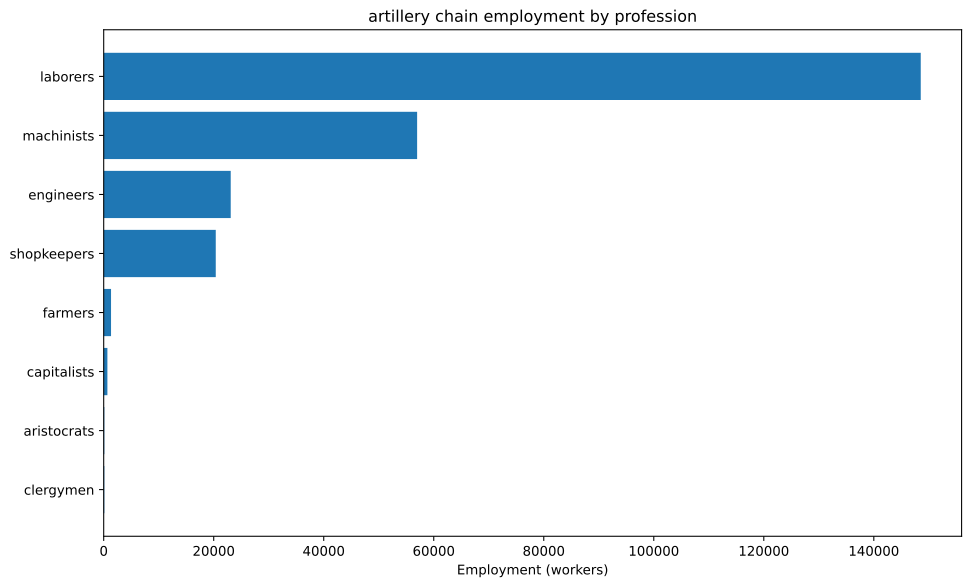

Values plotted in this chart, from the file beside it:
config, building, profession, employment
building_tooling_workshops+pm_rubber_gri…, building_tooling_workshops, engineers, 1612
building_tooling_workshops+pm_rubber_gri…, building_tooling_workshops, laborers, 9675
building_tooling_workshops+pm_rubber_gri…, building_tooling_workshops, machinists, 3225
building_tooling_workshops+pm_rubber_gri…, building_tooling_workshops, shopkeepers, 1612
building_paper_mills+pm_bleached_paper+p…, building_paper_mills, engineers, 89.69
building_paper_mills+pm_bleached_paper+p…, building_paper_mills, laborers, 538.1
building_paper_mills+pm_bleached_paper+p…, building_paper_mills, machinists, 179.4
building_paper_mills+pm_bleached_paper+p…, building_paper_mills, shopkeepers, 89.69
building_chemical_plants+pm_improved_fer…, building_chemical_plants, capitalists, 25.63
building_chemical_plants+pm_improved_fer…, building_chemical_plants, engineers, 256.3
building_chemical_plants+pm_improved_fer…, building_chemical_plants, laborers, 512.5
building_chemical_plants+pm_improved_fer…, building_chemical_plants, machinists, 384.4
building_explosives_factory+pm_vacuum_ev…, building_explosives_factory, capitalists, 89.69
building_explosives_factory+pm_vacuum_ev…, building_explosives_factory, engineers, 1076
building_explosives_factory+pm_vacuum_ev…, building_explosives_factory, laborers, 2242
building_explosives_factory+pm_vacuum_ev…, building_explosives_factory, machinists, 896.9
building_steel_mills+pm_open_hearth_proc…, building_steel_mills, capitalists, 542
building_steel_mills+pm_open_hearth_proc…, building_steel_mills, engineers, 4065
building_steel_mills+pm_open_hearth_proc…, building_steel_mills, laborers, 13549
building_steel_mills+pm_open_hearth_proc…, building_steel_mills, machinists, 6775
building_motor_industry+pm_steam_engines…, building_motor_industry, capitalists, 13.89
building_motor_industry+pm_steam_engines…, building_motor_industry, engineers, 69.43
building_motor_industry+pm_steam_engines…, building_motor_industry, laborers, 347.1
building_motor_industry+pm_steam_engines…, building_motor_industry, machinists, 208.3
building_artillery_foundries+pm_breech_l…, building_artillery_foundries, engineers, 10989
building_artillery_foundries+pm_breech_l…, building_artillery_foundries, laborers, 65934
building_artillery_foundries+pm_breech_l…, building_artillery_foundries, machinists, 32967
building_artillery_foundries+pm_breech_l…, building_artillery_foundries, shopkeepers, 10989
building_coal_mine+pm_condensing_engine_…, building_coal_mine, engineers, 1553
building_coal_mine+pm_condensing_engine_…, building_coal_mine, laborers, 9317
building_coal_mine+pm_condensing_engine_…, building_coal_mine, machinists, 3106
building_coal_mine+pm_condensing_engine_…, building_coal_mine, shopkeepers, 1553
building_iron_mine+pm_condensing_engine_…, building_iron_mine, engineers, 3097
building_iron_mine+pm_condensing_engine_…, building_iron_mine, laborers, 18580
building_iron_mine+pm_condensing_engine_…, building_iron_mine, machinists, 6193
building_iron_mine+pm_condensing_engine_…, building_iron_mine, shopkeepers, 3097
building_sulfur_mine+pm_condensing_engin…, building_sulfur_mine, engineers, 283.5
building_sulfur_mine+pm_condensing_engin…, building_sulfur_mine, laborers, 1701
building_sulfur_mine+pm_condensing_engin…, building_sulfur_mine, machinists, 567
building_sulfur_mine+pm_condensing_engin…, building_sulfur_mine, shopkeepers, 283.5
building_dye_plantation+automatic_irriga…, building_dye_plantation, aristocrats, 3.588
building_dye_plantation+automatic_irriga…, building_dye_plantation, clergymen, 3.588
building_dye_plantation+automatic_irriga…, building_dye_plantation, farmers, 43.05
building_dye_plantation+automatic_irriga…, building_dye_plantation, laborers, 107.6
building_dye_plantation+automatic_irriga…, building_dye_plantation, machinists, 17.94
building_logging_camp+pm_simple_forestry…, building_logging_camp, laborers, 7435
building_logging_camp+pm_simple_forestry…, building_logging_camp, shopkeepers, 826.1
building_logging_camp+pm_saw_mills+pm_in…, building_logging_camp, laborers, 15370
building_logging_camp+pm_saw_mills+pm_in…, building_logging_camp, machinists, 1921
building_logging_camp+pm_saw_mills+pm_in…, building_logging_camp, shopkeepers, 1921
building_rubber_plantation+automatic_irr…, building_rubber_plantation, aristocrats, 107.5
building_rubber_plantation+automatic_irr…, building_rubber_plantation, clergymen, 107.5
building_rubber_plantation+automatic_irr…, building_rubber_plantation, farmers, 1290
building_rubber_plantation+automatic_irr…, building_rubber_plantation, laborers, 3225
building_rubber_plantation+automatic_irr…, building_rubber_plantation, machinists, 537.5
